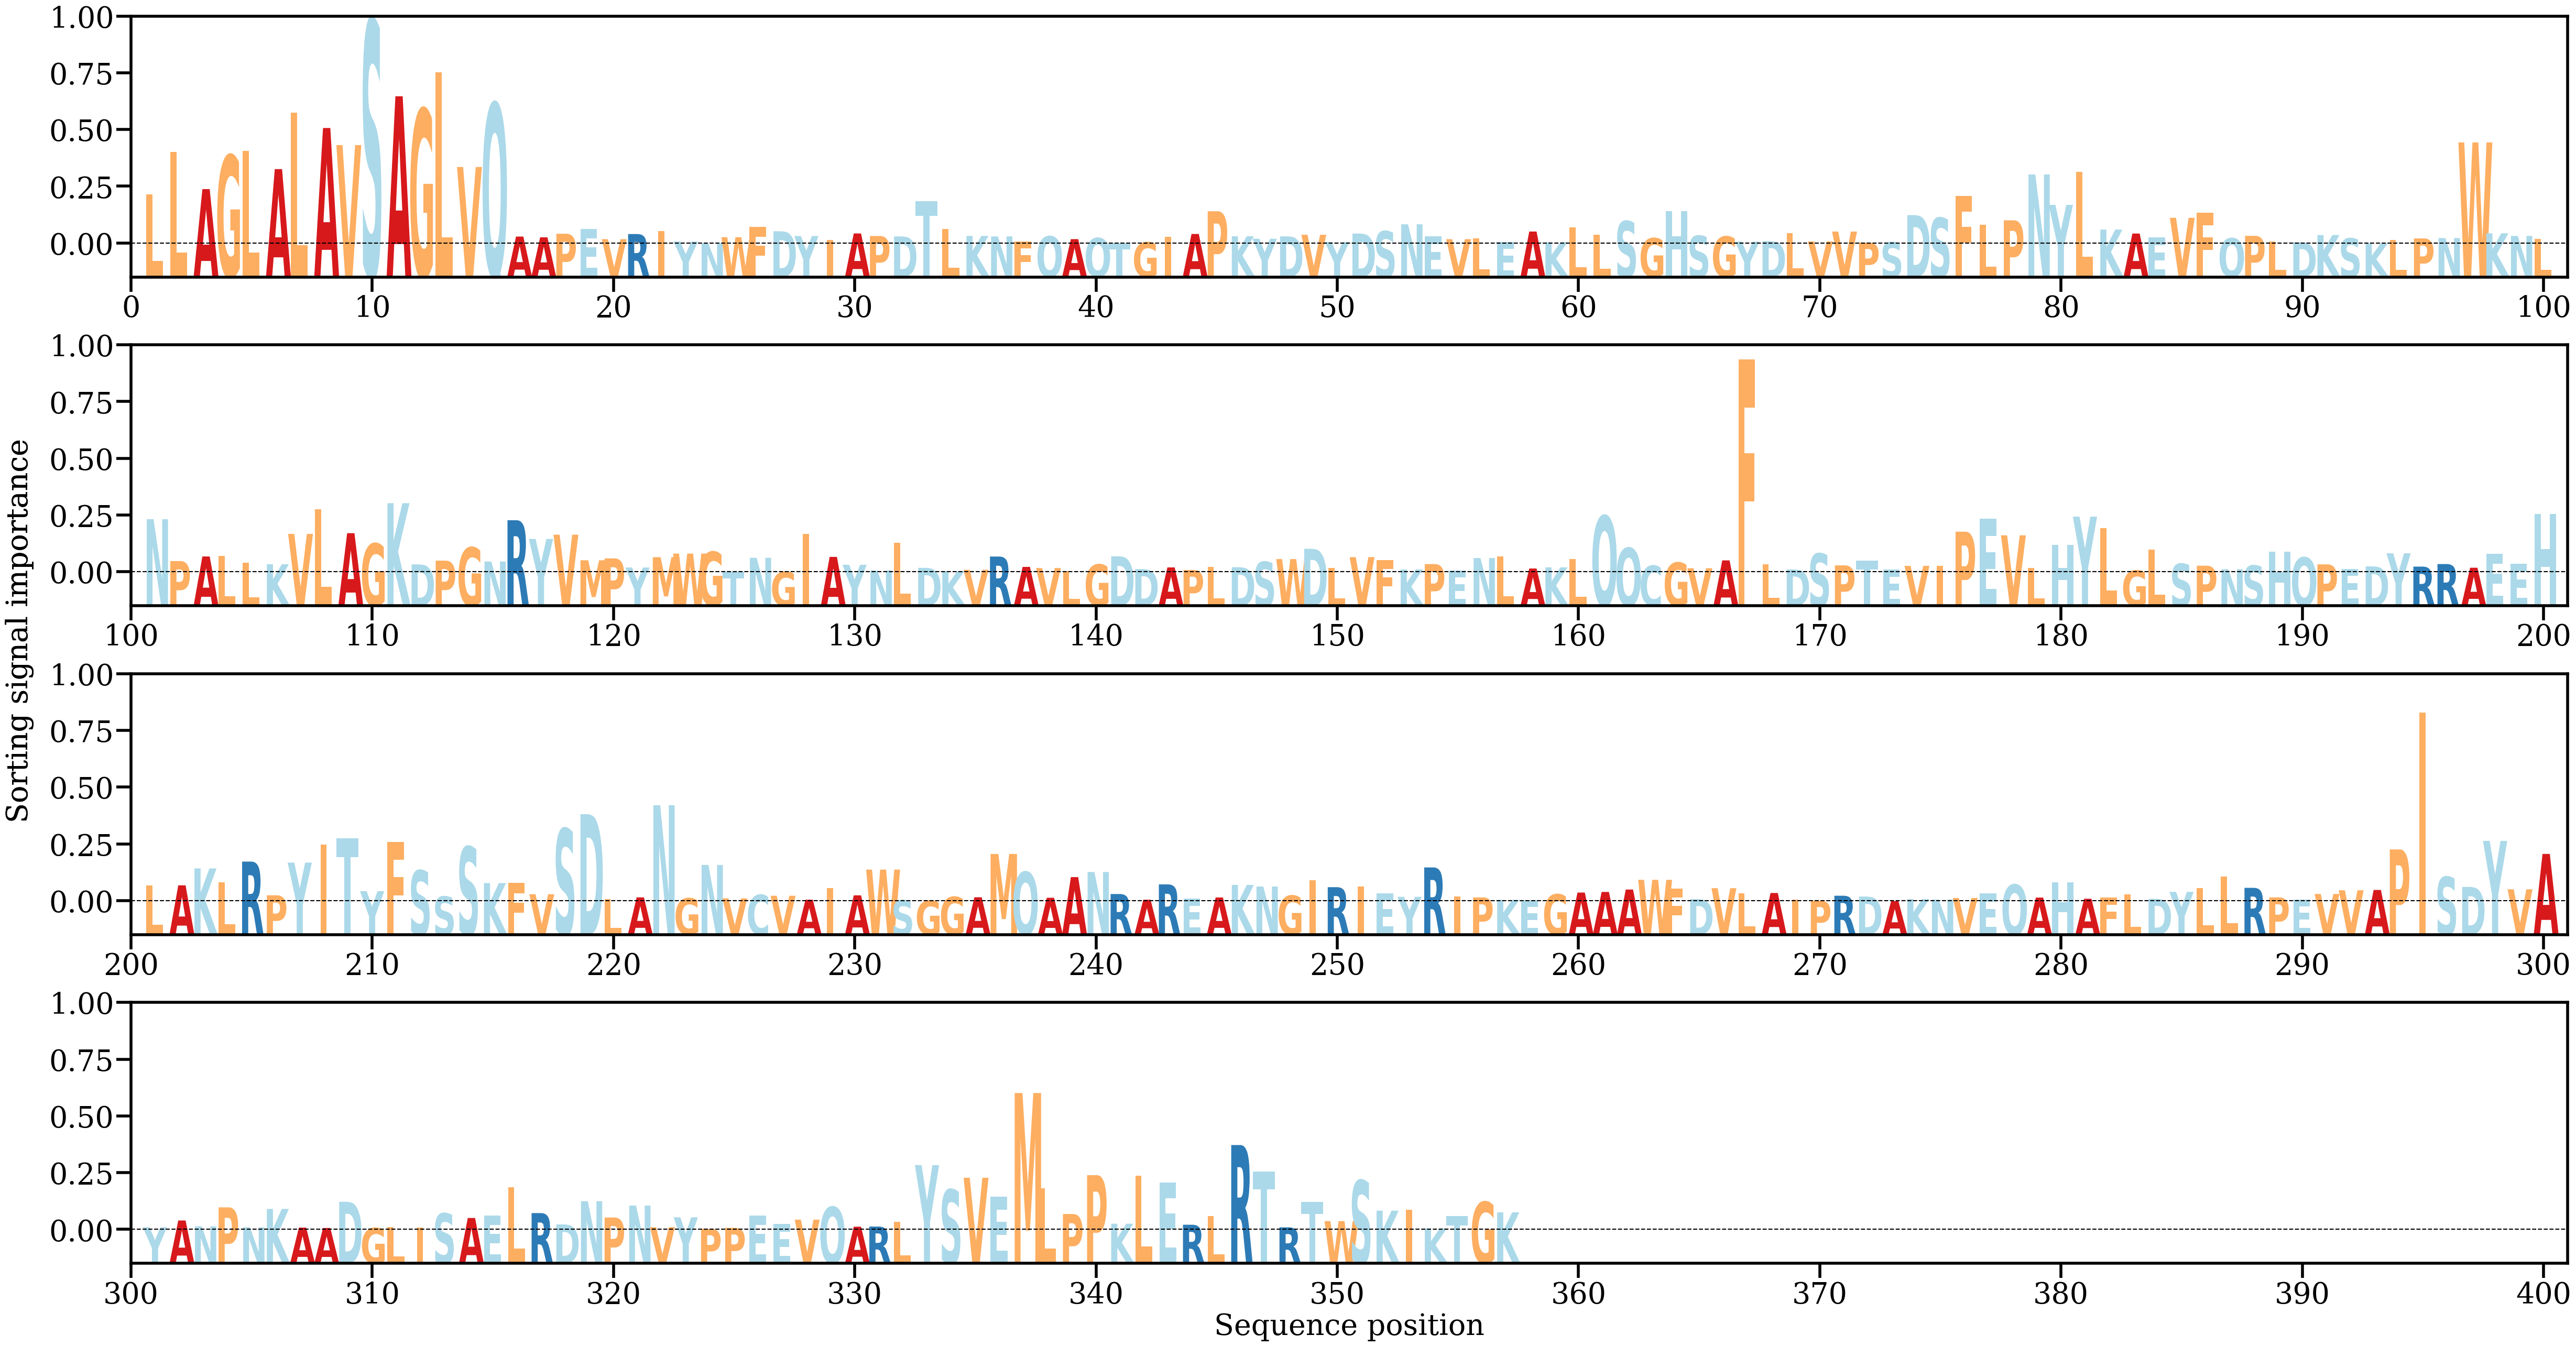

The file beside this chart, header and first rows:
AA, Alpha
L, [0.0063396]
L, [0.01176243]
A, [0.00701234]
G, [0.01134059]
L, [0.01188234]
A, [0.00957597]
L, [0.01679132]
A, [0.01484881]
V, [0.01265795]
S, [0.0286873]
A, [0.01892037]
G, [0.01725031]
L, [0.02199441]
V, [0.00984628]
Q, [0.01799695]
A, [0.00092214]
A, [0.00082595]
P, [0.00128383]
E, [0.00186896]
V, [0.00058644]
R, [0.00124519]
I, [0.00161575]
Y, [0.00028466]
N, [3.9568684e-05]
W, [0.00084162]
F, [0.00217398]
D, [0.00160222]
Y, [0.00098476]
I, [0.00047399]
A, [0.00132081]
P, [0.0009962]
D, [0.00094428]
T, [0.00546108]
L, [0.0019092]
K, [0.00100697]
N, [0.00094035]
F, [0.00029263]
Q, [0.00095621]
A, [0.00059364]
Q, [0.0007308]
T, [0.00010962]
G, [0.00018358]
I, [0.00087422]
A, [0.00125473]
P, [0.00417046]
K, [0.000961]
Y, [0.00064547]
D, [0.00095192]
V, [0.00115323]
Y, [0.00021406]
D, [0.00131129]
S, [0.00160921]
N, [0.00249173]
E, [0.00095377]
V, [0.00058565]
L, [0.0006578]
E, [0.00019218]
A, [0.00156873]
K, [0.00018804]
L, [0.0020977]
... 297 more rows
